6-way image classification set "dataset_v1_new" from GitHub (Shinecchi/HairBaldness); label vocabulary: bald, balding, healthy, mild thinning, moderate thinning, severe thinning.

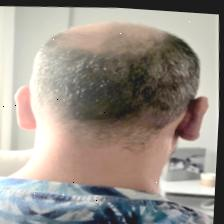
Label: severe thinning

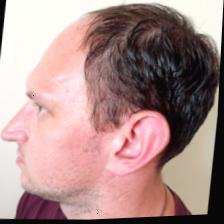
Label: moderate thinning

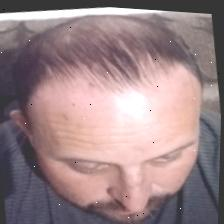
Label: mild thinning

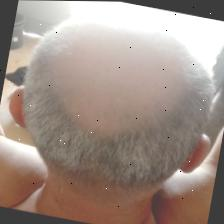
Label: balding

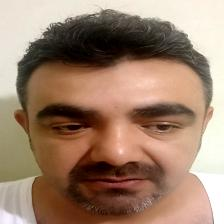
Label: healthy

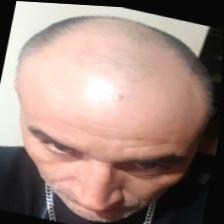
Label: bald
